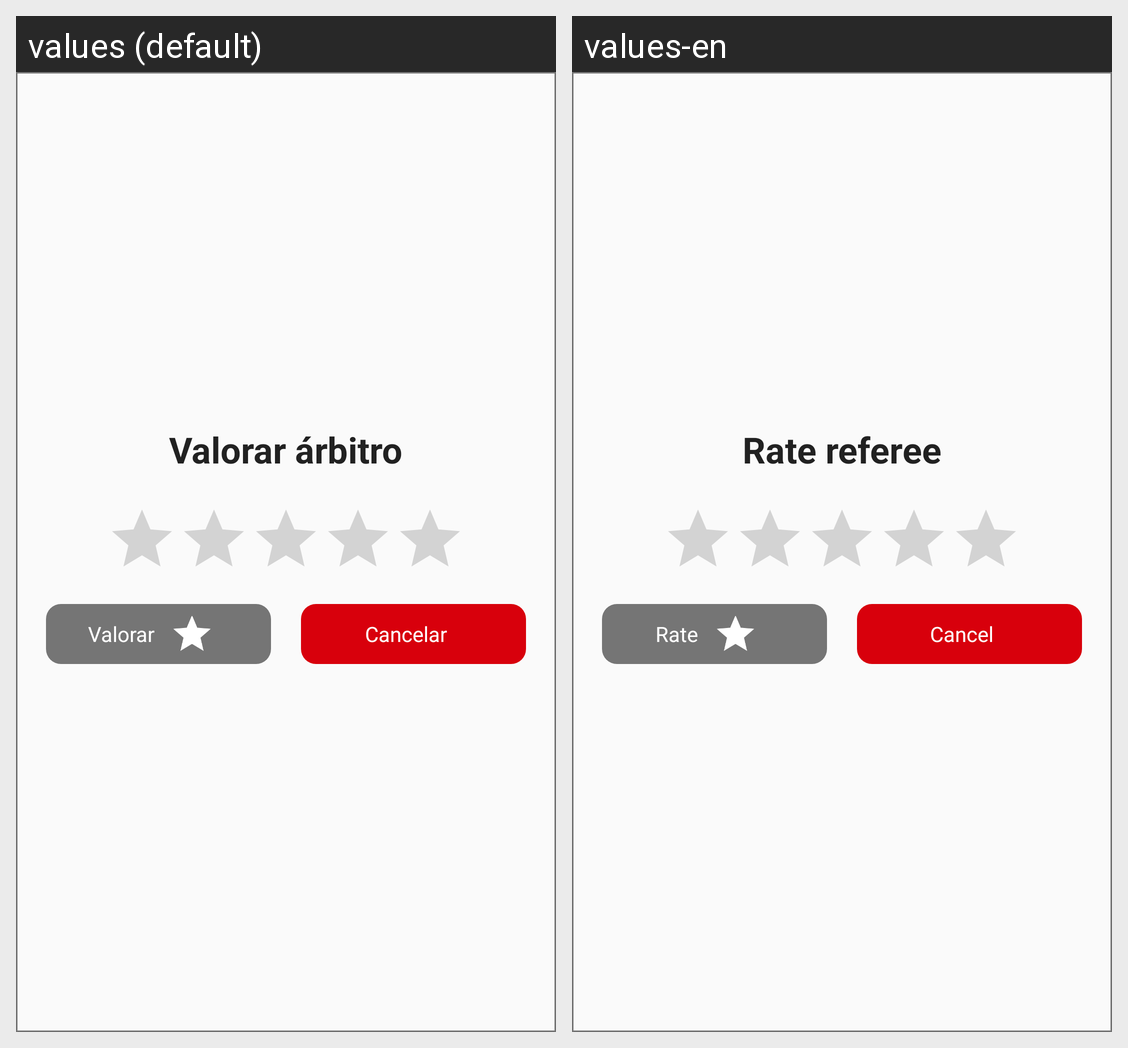

Here is an Android app screen in its default locale and in the app's own translations. Write out the translated-string differences for the strings that appear on this screen.
Android screen res/layout/layout_dialog_valorar_arbitro.xml rendered under 2 locales, left to right: values (default), values-en. Device: Nexus 5 (rendered at 1080×1920; each locale shown at half size, 540×960, under a caption strip naming it); theme AppTheme.
Strings drawn on this screen, with the default value and each locale's value (text and hints the layout hard-codes, and strings that could not be matched under every locale, appear in the picture but are not listed):

valorarArbitro
  values: Valorar árbitro
  values-en: Rate referee

valorar
  values: Valorar
  values-en: Rate

cancelar
  values: Cancelar
  values-en: Cancel
